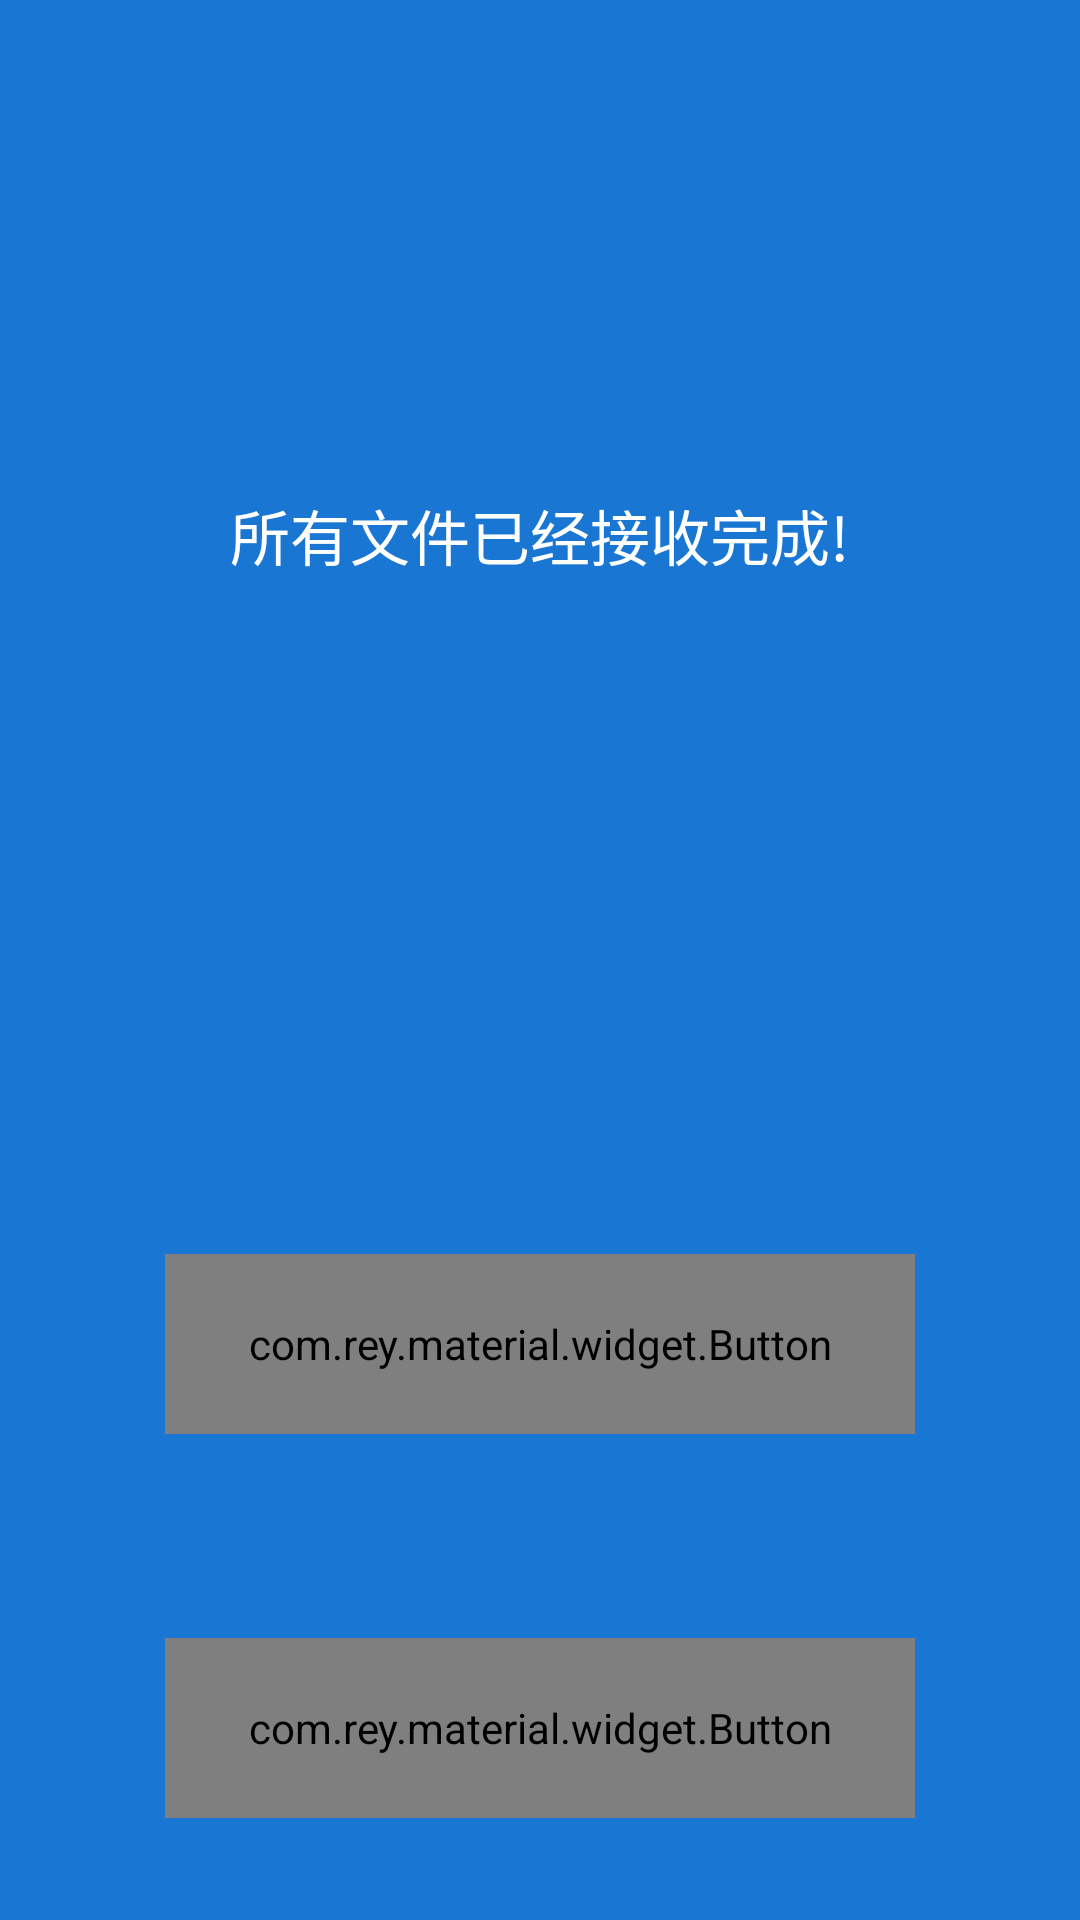

Produce the Android XML layout that renders to this screen, including the resource entries it uses.
<!-- AndroidManifest.xml: activity theme Theme.AppCompat.NoActionBar -->
<!-- res/layout/activity_receive_file_end.xml -->
<?xml version="1.0" encoding="utf-8"?>
<LinearLayout xmlns:android="http://schemas.android.com/apk/res/android"
    xmlns:app="http://schemas.android.com/apk/res-auto"
    android:orientation="vertical"
    android:layout_width="match_parent"
    android:layout_height="match_parent"
    android:background="@color/ripple_background">
    <LinearLayout
        android:layout_width="match_parent"
        android:layout_height="0dp"
        android:layout_weight="6"
        android:gravity="center"
        android:orientation="vertical">
        <TextView
            android:layout_width="wrap_content"
            android:layout_height="wrap_content"
            android:gravity="center"
            android:text="所有文件已经接收完成!"
            android:textColor="#fff"
            android:textSize="20dp"
            android:layout_gravity="center_horizontal" />
        <TextView
            android:id="@+id/textview"
            android:layout_width="wrap_content"
            android:layout_height="wrap_content"
            android:gravity="center"
            android:textColor="#fff"
            android:textSize="20dp"
            android:layout_gravity="center_horizontal" />
    </LinearLayout>
    <LinearLayout
        android:layout_width="match_parent"
        android:layout_height="0dp"
        android:layout_weight="4"
        android:gravity="center"
        android:orientation="vertical">
        <LinearLayout
            android:layout_width="match_parent"
            android:layout_height="0dp"
            android:layout_weight="1"
            android:layout_gravity="center"
            android:gravity="center"
            android:orientation="vertical">
            <com.rey.material.widget.Button
                android:layout_width="250dp"
                android:layout_height="60dp"
                android:layout_gravity="center"
                android:background="@drawable/button_shape"
                android:text="查看文件"
                android:textColor="#fff"
                android:textSize="18dp"
                app:rd_enable="true"
                app:rd_rippleType="wave"
                app:rd_maskType="rectangle"
                app:rd_cornerRadius="50dp"
                android:id="@+id/check_btn"
                />

        </LinearLayout>

        <LinearLayout
            android:layout_width="match_parent"
            android:layout_height="0dp"
            android:layout_weight="1"
            android:layout_gravity="center"
            android:gravity="center"
            android:orientation="vertical">
            <com.rey.material.widget.Button
                android:layout_width="250dp"
                android:layout_height="60dp"
                android:layout_gravity="center"
                android:background="@drawable/button_shape"
                android:text="返回到主界面"
                android:textColor="#fff"
                android:textSize="18dp"
                app:rd_enable="true"
                app:rd_rippleType="wave"
                app:rd_maskType="rectangle"
                app:rd_cornerRadius="50dp"
                android:id="@+id/exit"
                />
        </LinearLayout>


    </LinearLayout>
</LinearLayout>
<!-- resources referenced by this layout -->
<resources>
  <color name="ripple_background">#1976d2</color>
</resources>
